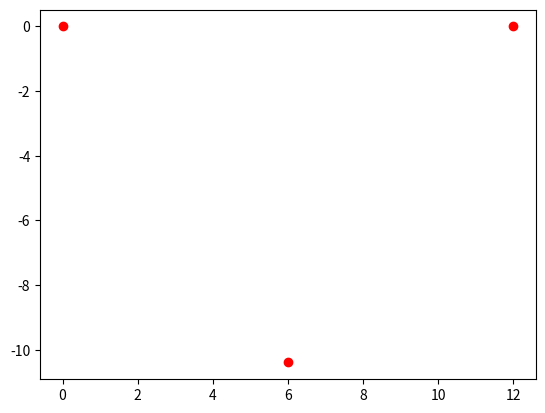

This figure's Python source:
'''
Regular Polygon Animation

author: Lars A. Gehrke
'''

import numpy as np
import math
import sys
import matplotlib.pyplot as plt
from matplotlib import animation
import argparse

class Dot():
    def __init__(self, x, y):
        self.x = float(x)
        self.y = float(y)

    def _list(self):
        return [self.x, self.y]

    def __repr__(self):
        return str(self._list())

    @staticmethod
    def direction(a,b):
        return Dot(b.x-a.x, b.y-a.y)

    @staticmethod
    def normalize(dot):
        length = dot.length()
        return Dot(dot.x / length, dot.y / length)

    def clone(self):
        return Dot(self.x,self.y)

    def direction(self,target):
        return Dot(target.x-self.x, target.y-self.y)

    def length(self):
        return math.sqrt(self.x**2 + self.y**2)


    def move_to_dot(self,target, speed):
        diff = self.direction(target)
        diff_norm = diff.normalize(diff)
        self.x = self.x + diff_norm.x * speed
        self.y = self.y + diff_norm.y * speed

    def move_by_angle(self, theta, speed):
        angle = math.radians(theta)
        u = Dot(math.cos(angle), math.sin(angle))
        self.x = self.x + u.x * speed
        self.y = self.y + u.y * speed


class MovingRegularPolygon():
    def __init__(self, n, distance, speed, max_sim_steps = None):
        if(n < 3):
            sys.exit("ERROR: The amount of corners of the Polygon should be 3 or higher.")
        self.n = n
        self.inner_angles = 180 * (n-2)
        self.inner_angle = self.inner_angles / n
        self.outter_angle = 180 - self.inner_angle

        self.distance = distance
        self.speed = speed
        self.simulation_step = 0
        self.max_sim_steps = max_sim_steps
        # this is the archive of all polygons in the past
        # a list of Dot lists
        self.simulation = []

        # this is the current polygon
        # a list of Dot objects
        self.polygon = [Dot(0,0) for i in range(n)]
        self.create_starting_points()
        
    def create_starting_points(self):
        self.polygon[0] = Dot(0,0)
        self.polygon[1] = Dot(self.distance, 0)
        theta = 0
        for i in range(2,self.n):
            theta = 360 - self.outter_angle * (i-1)
            clone = self.polygon[i-1].clone()
            clone.move_by_angle(theta, self.distance)
            self.polygon[i] = clone

    def x_values(self):
        return [p.x for p in self.polygon]

    def y_values(self):
        return [p.y for p in self.polygon]

    def x_hist_values(self):
        return [p.x for t in range(len(self.simulation)) for p in self.simulation[t]]

    def y_hist_values(self):
        return [p.x for t in range(len(self.simulation)) for p in self.simulation[t]]


    def simulate(self):
        if self.max_sim_steps is None or \
        self.simulation_step < self.max_sim_steps:
            self.simulation.append([Dot(p.x,p.y) for p in self.polygon])
            for i in range(self.n):
                self.polygon[i].move_to_dot(self.polygon[(i+1) % self.n], self.speed)
            self.simulation_step += 1

        return self.simulation_step
        

    def plot_polygon(self):
        x = self.x_values()
        y = self.y_values()

        theta = 360 - self.outter_angle * (2-1)
        plt.scatter(x, y)
        plt.show()
       

parser = argparse.ArgumentParser()

parser.add_argument('-n', '--corners', type=int, default = 3,
    help='Number of corners of the regular polygon.')
parser.add_argument('-d', '--distance', type=int, default = 12,
    help='Length of the edges of the regular polygon.')
parser.add_argument('-s', '--speed', type=float, default = 0.1,
    help='Speed of the point movement to each other.')
parser.add_argument('-t', '--time-steps', type=int,
    help='Amount of simulation steps that should be rendered.')
parser.add_argument('-i', '--interval', type=int, default = 20,
    help='Interval parameter of the animation.')
options = parser.parse_args()
        
polygon = MovingRegularPolygon(options.corners,options.distance, options.speed, 
    max_sim_steps= options.time_steps)

# First set up the figure, the axis, and the plot element we want to animate
fig = plt.figure()
d, = plt.plot(polygon.x_values(),
             polygon.y_values(), 'ro')

hist_x, hist_y = [],[]

d2, = plt.plot(hist_x,
             hist_y, 'ko', markersize=3)
# circle = plt.Circle((5, 5), 1, color='b', fill=False)
# ax.add_artist(circle)


# animation function.  This is called sequentially
def animate(i):
    hist_x.append(polygon.x_values())
    hist_y.append(polygon.y_values())
    sim_step = polygon.simulate()
    d.set_data(polygon.x_values(),
               polygon.y_values())
    d2.set_data(hist_x,
             hist_y)
    plt.title(f"Simulation step {str(sim_step)}")
    return d,

# call the animator.  blit=True means only re-draw the parts that have changed.
anim = animation.FuncAnimation(fig, animate, frames=options.time_steps, interval=options.interval)

# save the animation as an mp4.  This requires ffmpeg or mencoder to be
# installed.  The extra_args ensure that the x264 codec is used, so that
# the video can be embedded in html5.  You may need to adjust this for
# your system: for more information, see
# http://matplotlib.sourceforge.net/api/animation_api.html
#anim.save(f"animate_regular_polygon_{options.corners}.mp4", fps=30, extra_args=['-vcodec', 'libx264'])

plt.show()
